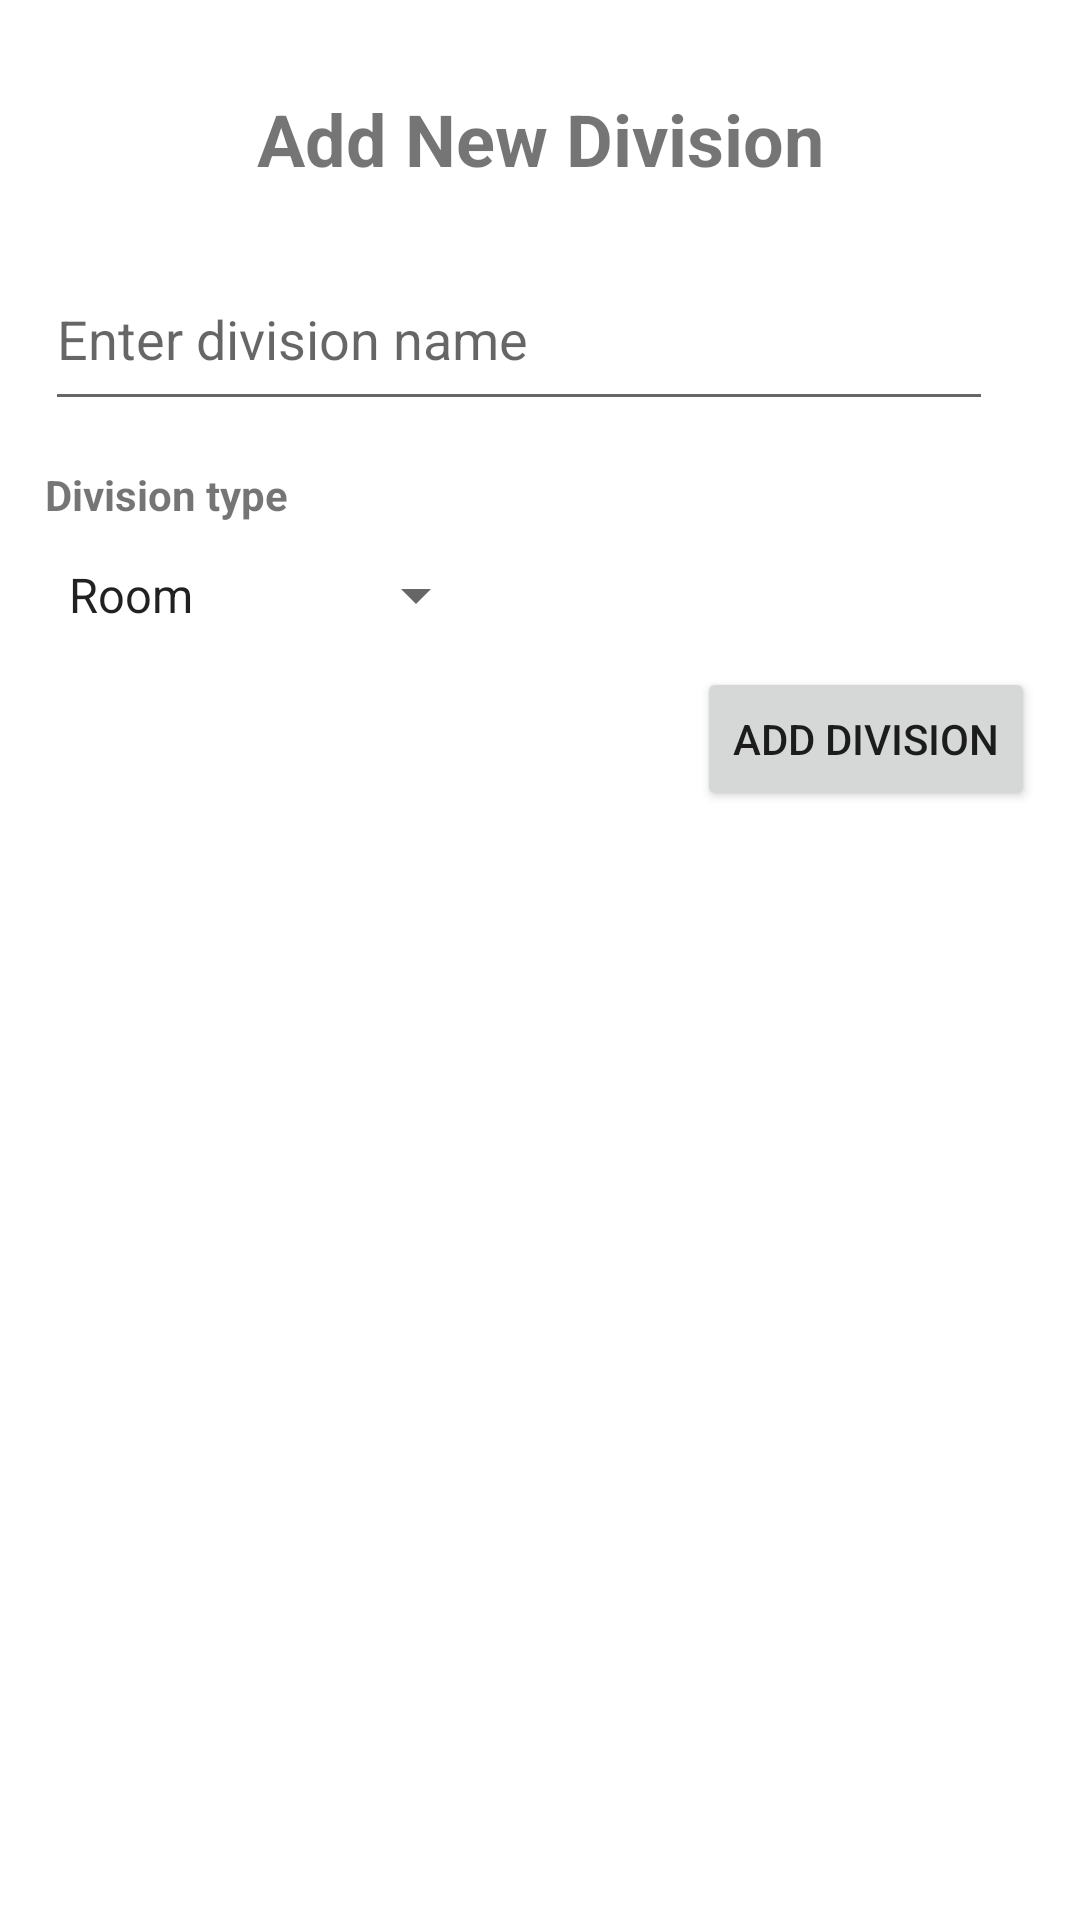

Write the Android layout XML for this screen, with the resource values it uses.
<!-- AndroidManifest.xml: application theme Theme.HomeSuveilApp_PDM -->
<!-- res/layout/fragment_add_division.xml -->
<?xml version="1.0" encoding="utf-8"?>
<LinearLayout
    xmlns:android="http://schemas.android.com/apk/res/android"
    xmlns:tools="http://schemas.android.com/tools"
    android:orientation="vertical"
    android:layout_width="match_parent"
    android:layout_height="match_parent"
    android:padding="15dp"
    tools:context=".ui.divisions.AddDivision">

    <TextView
        android:id="@+id/addDivisionHeader"
        android:layout_width="match_parent"
        android:layout_height="wrap_content"
        android:layout_marginTop="15dp"
        android:text="@string/add_new_division_header"
        android:textSize="24sp"
        android:textAlignment="center"
        android:textStyle="bold" />

    <EditText
        android:id="@+id/divisionNameEditText"
        android:layout_width="wrap_content"
        android:layout_height="wrap_content"
        android:layout_marginTop="20dp"
        android:hint="@string/enter_division_name"
        android:inputType="textPersonName"
        android:minHeight="58dp"
        android:minWidth="316dp"/>

    <TextView
        android:id="@+id/divisionsTypeLabel"
        android:layout_width="wrap_content"
        android:layout_height="wrap_content"
        android:layout_marginTop="15dp"
        android:textStyle="bold"
        android:text="@string/division_type"
        />

    <Spinner
        android:id="@+id/divisionsTypeSpinner"
        android:layout_width="wrap_content"
        android:layout_height="wrap_content"
        android:entries="@array/divisionTypes"
        android:minHeight="48dp" />

    <Button
        android:id="@+id/createDeviceBtn"
        android:layout_width="wrap_content"
        android:layout_height="wrap_content"
        android:layout_gravity="end"
        android:minHeight="48dp"
        android:text="@string/saveDivision" />


</LinearLayout>
<!-- resources referenced by this layout -->
<resources>
  <string-array name="divisionTypes">
          <item>Room</item>
          <item>Bathroom</item>
          <item>Living room</item>
          <item>Garage</item>
          <item>Garden</item>
          <item>Kitchen</item>
      </string-array>
  <string name="add_new_division_header">Add New Division</string>
  <string name="division_type">Division type</string>
  <string name="enter_division_name">Enter division name</string>
  <string name="saveDivision">Add division</string>
  <style name="Theme.HomeSuveilApp_PDM" parent="Theme.MaterialComponents.DayNight.DarkActionBar">
          
          <item name="colorPrimary">#34495E</item>
          <item name="colorPrimaryVariant">#656565</item>
          <item name="colorOnPrimary">@color/white</item>
          
          <item name="colorSecondary">@color/teal_200</item>
          <item name="colorSecondaryVariant">@color/teal_700</item>
          <item name="colorOnSecondary">@color/black</item>
          
          <item name="android:statusBarColor" tools:targetApi="l">?attr/colorPrimaryVariant</item>
          
      </style>
  <color name="white">#FFFFFFFF</color>
  <color name="teal_200">#FF03DAC5</color>
  <color name="teal_700">#FF018786</color>
  <color name="black">#FF000000</color>
</resources>
